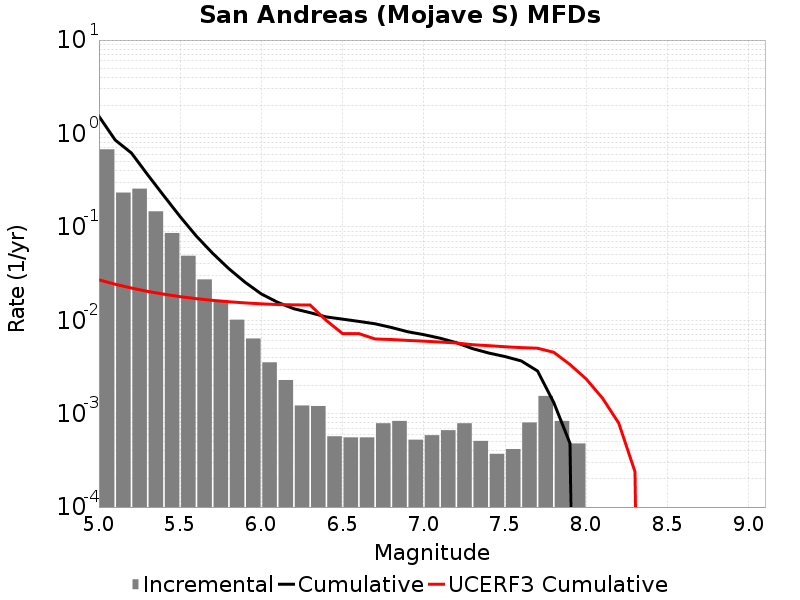

Values plotted in this chart, from the file beside it:
Magnitude, Incremental Rate, Cumulative Rate, UCERF3 Cumulative Rate
5.05, 0.6764, 1.527, 0.02708
5.15, 0.2328, 0.8504, 0.02431
5.25, 0.2565, 0.6176, 0.02212
5.35, 0.1466, 0.3611, 0.02038
5.45, 0.08597, 0.2145, 0.019
5.55, 0.04904, 0.1285, 0.0179
5.65, 0.02738, 0.0795, 0.01702
5.75, 0.01649, 0.05212, 0.01633
5.85, 0.01014, 0.03563, 0.01578
5.95, 0.006378, 0.0255, 0.01534
6.05, 0.003545, 0.01912, 0.01499
6.15, 0.002291, 0.01557, 0.01472
6.25, 0.001223, 0.01328, 0.01462
6.35, 0.001207, 0.01206, 0.01455
6.45, 5.727489E-4, 0.01085, 0.009938
6.55, 5.572692E-4, 0.01028, 0.007197
6.65, 5.572692E-4, 0.009721, 0.007197
6.75, 7.894647E-4, 0.009164, 0.006307
6.85, 8.359038E-4, 0.008375, 0.006221
6.95, 5.2630977E-4, 0.007539, 0.006088
7.05, 5.882286E-4, 0.007012, 0.005977
7.15, 6.6562707E-4, 0.006424, 0.005843
7.25, 7.894647E-4, 0.005758, 0.005714
7.35, 5.108301E-4, 0.004969, 0.005473
7.45, 3.715128E-4, 0.004458, 0.005346
7.55, 4.179519E-4, 0.004087, 0.005203
7.65, 8.049444E-4, 0.003669, 0.005093
7.75, 0.001548, 0.002864, 0.005019
7.85, 8.359038E-4, 0.001316, 0.00454
7.95, 4.798707E-4, 4.798707E-4, 0.003356
8.05, 0.0, 0.0, 0.002347
8.15, 0.0, 0.0, 0.001465
8.25, 0.0, 0.0, 7.9164264E-4
8.35, 0.0, 0.0, 2.3926099E-4
8.45, 0.0, 0.0, 0.0
8.55, 0.0, 0.0, 0.0
8.65, 0.0, 0.0, 0.0
8.75, 0.0, 0.0, 0.0
8.85, 0.0, 0.0, 0.0
8.95, 0.0, 0.0, 0.0
9.05, 0.0, 0.0, 0.0
